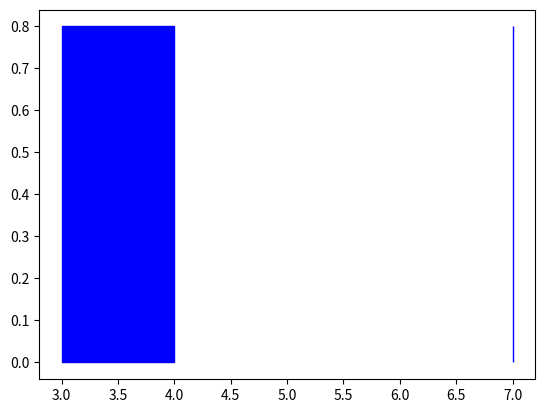

The matplotlib source for this figure:
import numpy as np
import matplotlib.pyplot as plt

a = np.array([0, 0, 0, 1, 1, 0, 0, 1])
figure, ax = plt.subplots()
ax.fill_between(range(len(a)), 0.8, where=(a > 0), color='blue')
plt.show()